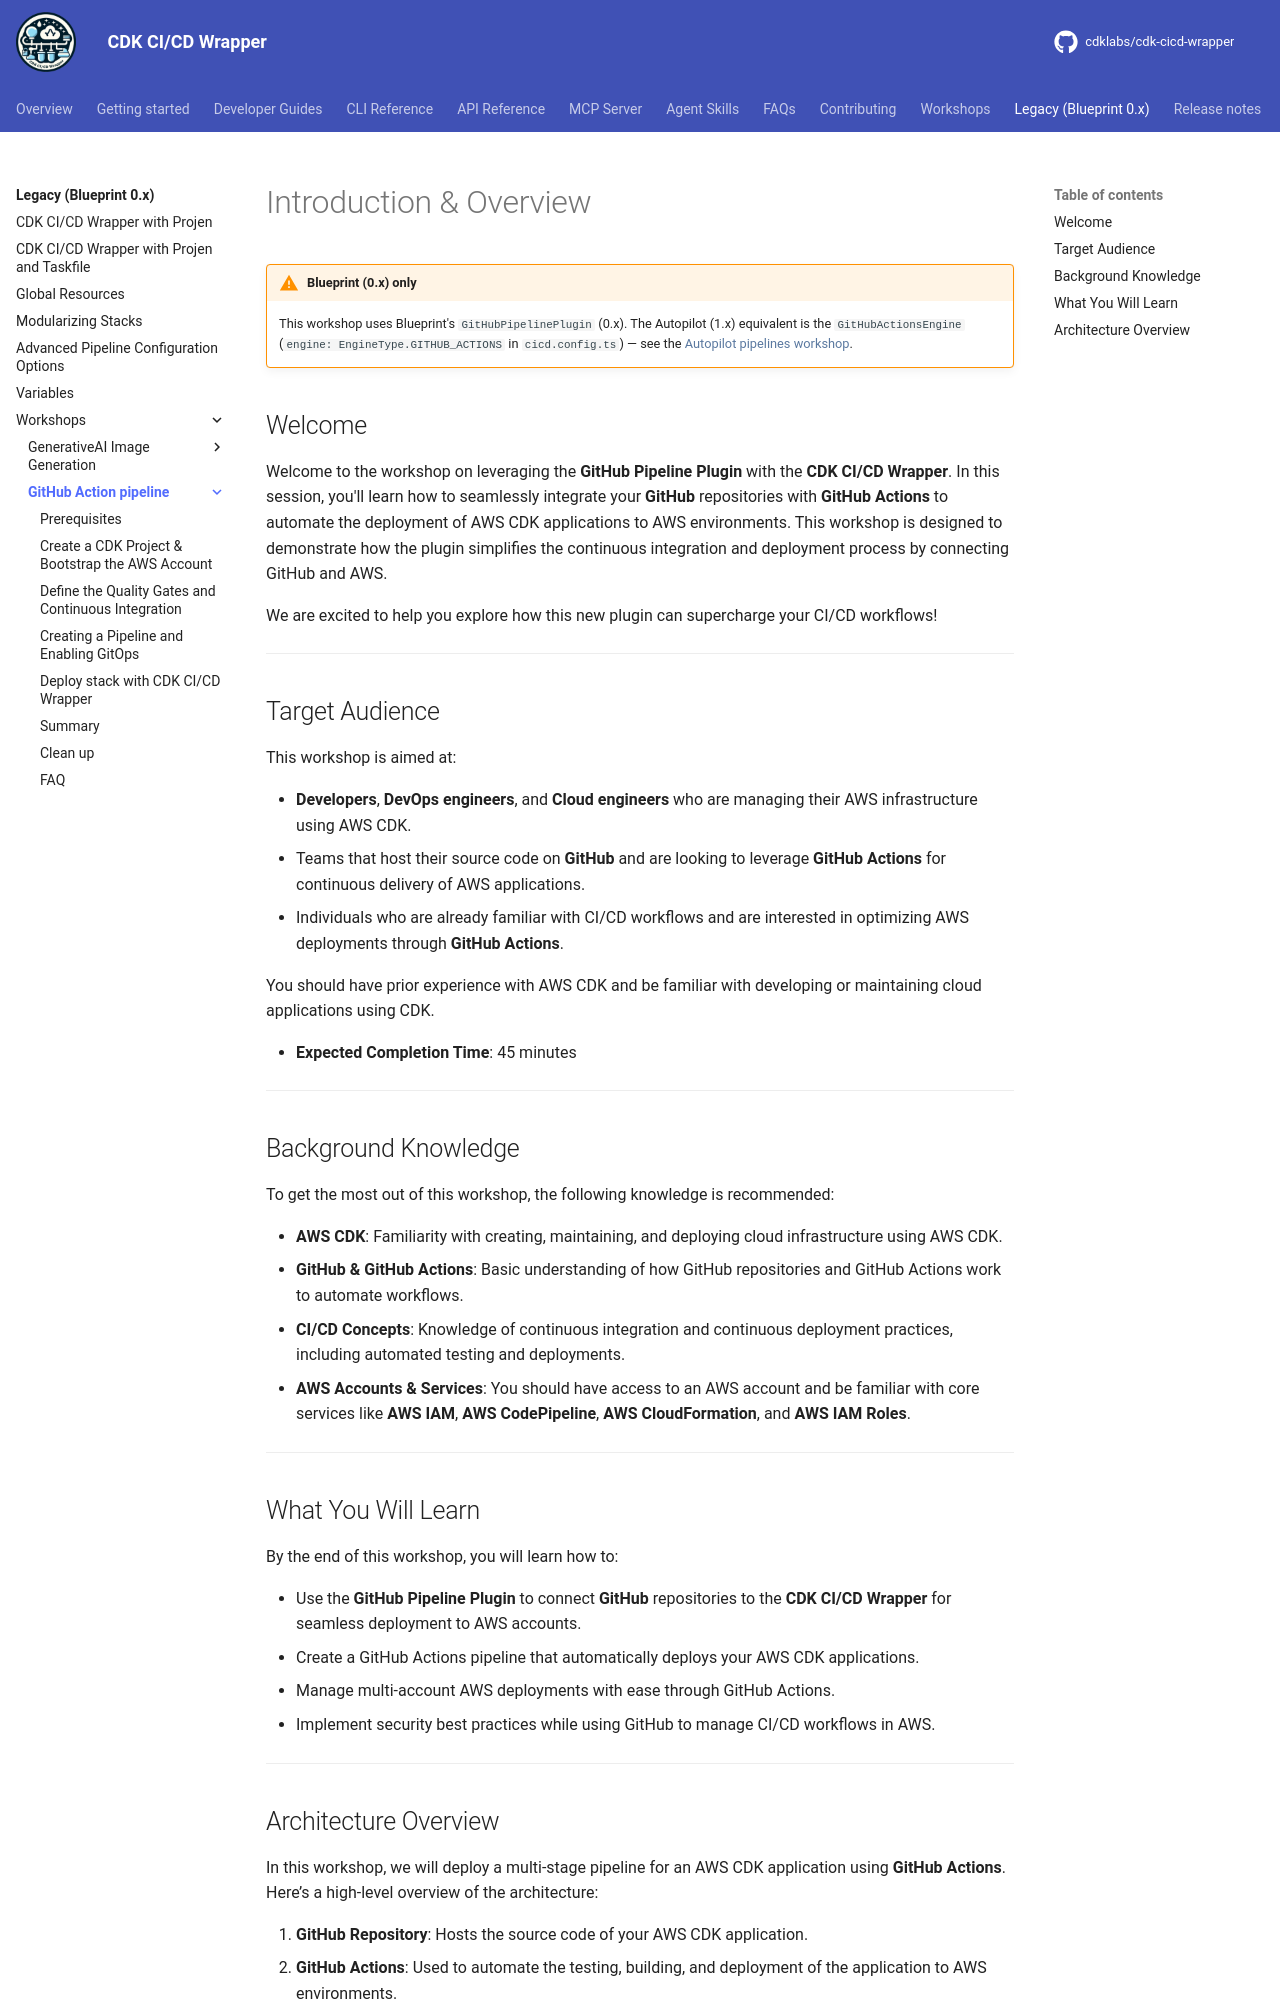

repository: cdklabs/cdk-cicd-wrapper · page: legacy/workshops/github-pipeline/index.html · generator: mkdocs


# Introduction & Overview

!!! warning "Blueprint (0.x) only"

    This workshop uses Blueprint's `GitHubPipelinePlugin` (0.x). The Autopilot (1.x) equivalent is the
    `GitHubActionsEngine` (`engine: EngineType.GITHUB_ACTIONS` in `cicd.config.ts`) — see the
    [Autopilot pipelines workshop](../../../workshops/autopilot-pipeline/index.md).

## Welcome

Welcome to the workshop on leveraging the **GitHub Pipeline Plugin** with the **CDK CI/CD Wrapper**. In this session, you'll learn how to seamlessly integrate your **GitHub** repositories with **GitHub Actions** to automate the deployment of AWS CDK applications to AWS environments. This workshop is designed to demonstrate how the plugin simplifies the continuous integration and deployment process by connecting GitHub and AWS.

We are excited to help you explore how this new plugin can supercharge your CI/CD workflows!

---

## Target Audience

This workshop is aimed at:

- **Developers**, **DevOps engineers**, and **Cloud engineers** who are managing their AWS infrastructure using AWS CDK.
- Teams that host their source code on **GitHub** and are looking to leverage **GitHub Actions** for continuous delivery of AWS applications.
- Individuals who are already familiar with CI/CD workflows and are interested in optimizing AWS deployments through **GitHub Actions**.

You should have prior experience with AWS CDK and be familiar with developing or maintaining cloud applications using CDK.

- **Expected Completion Time**: 45 minutes

---

## Background Knowledge

To get the most out of this workshop, the following knowledge is recommended:

- **AWS CDK**: Familiarity with creating, maintaining, and deploying cloud infrastructure using AWS CDK.
- **GitHub & GitHub Actions**: Basic understanding of how GitHub repositories and GitHub Actions work to automate workflows.
- **CI/CD Concepts**: Knowledge of continuous integration and continuous deployment practices, including automated testing and deployments.
- **AWS Accounts & Services**: You should have access to an AWS account and be familiar with core services like **AWS IAM**, **AWS CodePipeline**, **AWS CloudFormation**, and **AWS IAM Roles**.

---

## What You Will Learn

By the end of this workshop, you will learn how to:

- Use the **GitHub Pipeline Plugin** to connect **GitHub** repositories to the **CDK CI/CD Wrapper** for seamless deployment to AWS accounts.
- Create a GitHub Actions pipeline that automatically deploys your AWS CDK applications.
- Manage multi-account AWS deployments with ease through GitHub Actions.
- Implement security best practices while using GitHub to manage CI/CD workflows in AWS.

---
